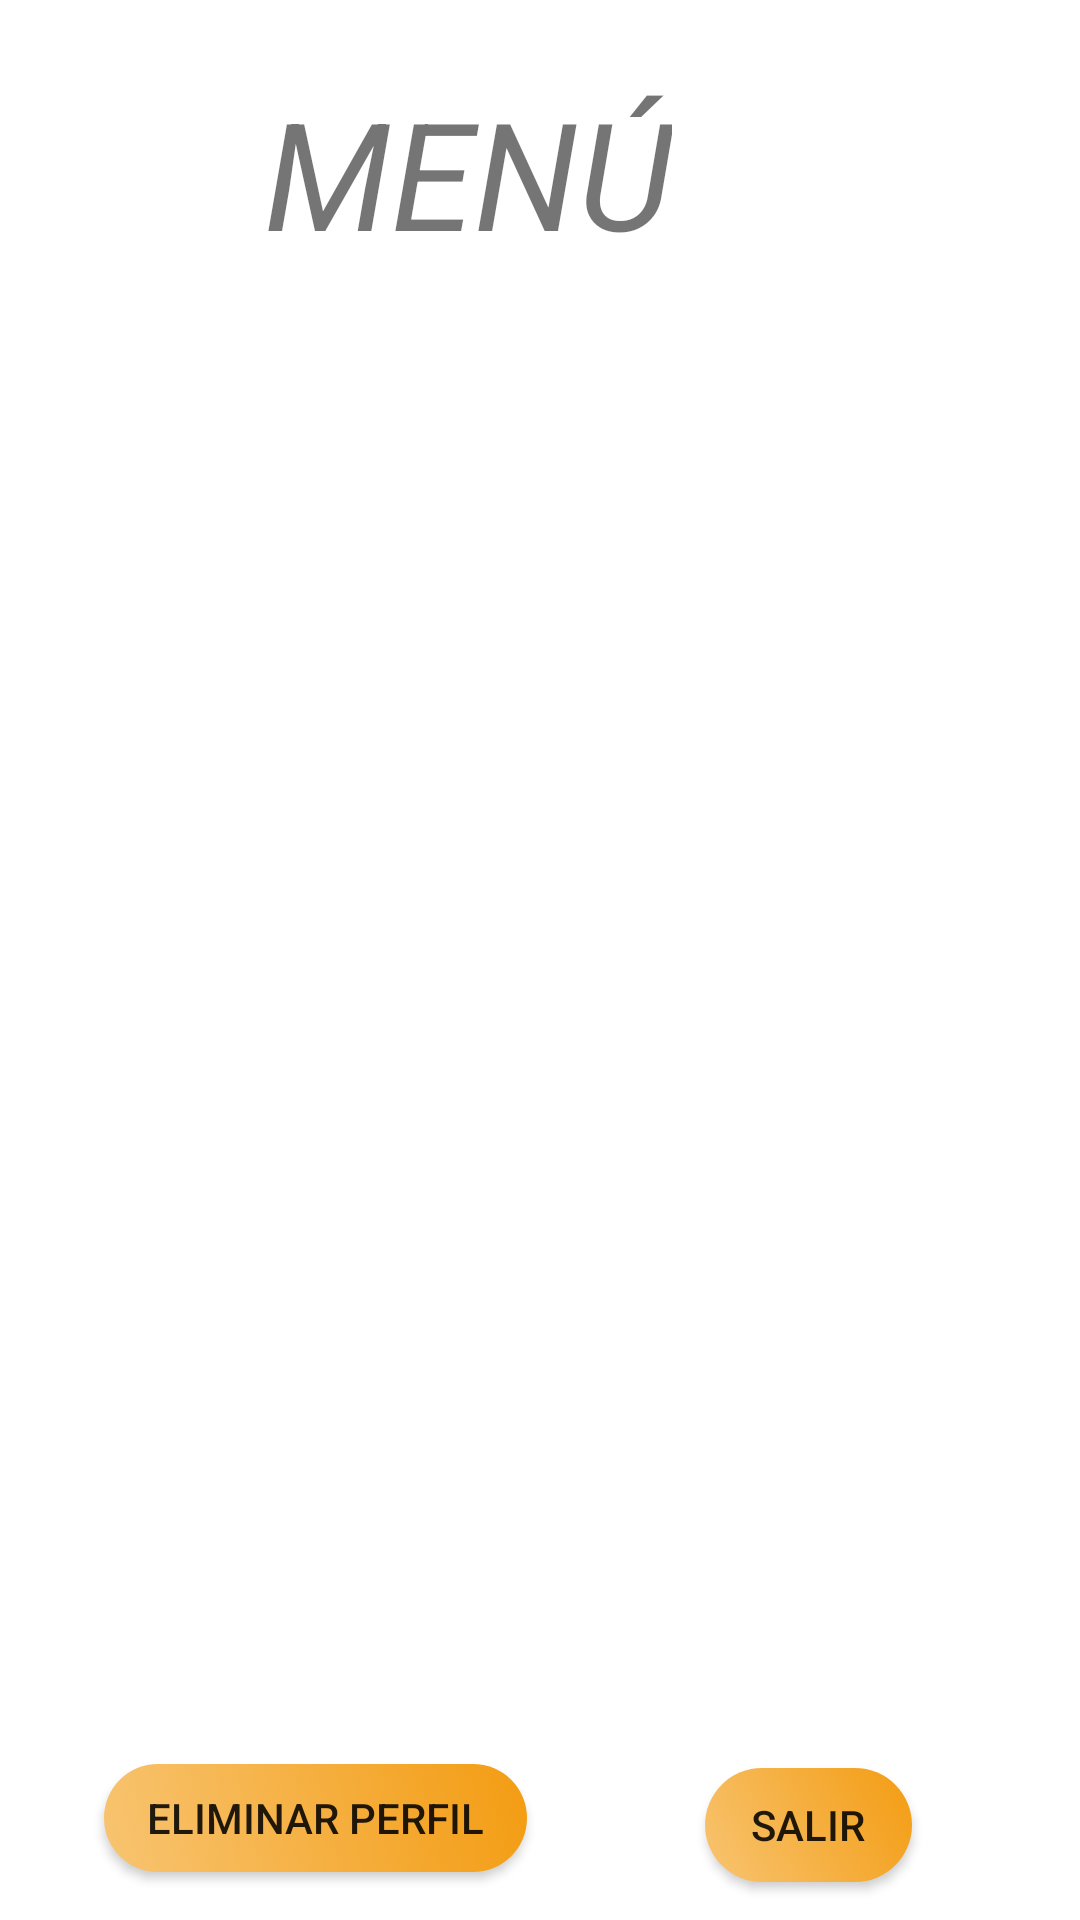

Here is an Android app screen rendered from its layout file. Give the layout XML and the strings, colors and styles it references.
<!-- AndroidManifest.xml: application theme Theme.WaiterAPP -->
<!-- res/layout/activity_cliente_menu_inicio.xml -->
<?xml version="1.0" encoding="utf-8"?>
<androidx.constraintlayout.widget.ConstraintLayout xmlns:android="http://schemas.android.com/apk/res/android"
    xmlns:app="http://schemas.android.com/apk/res-auto"
    xmlns:tools="http://schemas.android.com/tools"
    android:layout_width="match_parent"
    android:layout_height="match_parent"
    tools:context=".ClienteMenuInicio"
    tools:openDrawer="start">

    <Button
        android:id="@+id/salir"
        android:layout_width="69dp"
        android:layout_height="38dp"
        android:background="@drawable/animation_list_btn_1"
        android:text="SALIR"
        app:layout_constraintBottom_toBottomOf="parent"
        app:layout_constraintEnd_toEndOf="parent"
        app:layout_constraintHorizontal_bias="0.807"
        app:layout_constraintStart_toStartOf="parent"
        app:layout_constraintTop_toTopOf="parent"
        app:layout_constraintVertical_bias="0.979" />

    <Button
        android:id="@+id/eliminar"
        android:layout_width="141dp"
        android:layout_height="36dp"
        android:layout_marginBottom="16dp"
        android:background="@drawable/animation_list_btn_1"
        android:text="Eliminar Perfil"
        app:layout_constraintBottom_toBottomOf="parent"
        app:layout_constraintEnd_toEndOf="parent"
        app:layout_constraintHorizontal_bias="0.159"
        app:layout_constraintStart_toStartOf="parent" />

    <ListView
        android:id="@+id/lvItems"
        android:layout_width="409dp"
        android:layout_height="567dp"
        app:layout_constraintBottom_toBottomOf="parent"
        app:layout_constraintEnd_toEndOf="parent"
        app:layout_constraintTop_toTopOf="parent" >


    </ListView>

    <TextView
        android:id="@+id/textView5"
        android:layout_width="wrap_content"
        android:layout_height="wrap_content"
        android:layout_marginTop="24dp"
        android:layout_marginEnd="136dp"
        android:text="MENÚ"
        android:textSize="50dp"
        android:textStyle="italic"
        app:layout_constraintEnd_toEndOf="parent"
        app:layout_constraintTop_toTopOf="parent" />

</androidx.constraintlayout.widget.ConstraintLayout>
<!-- resources referenced by this layout -->
<resources>
  <!-- drawable animation_list_btn_1 (drawable) -->
  <?xml version="1.0" encoding="utf-8"?>
  <animation-list xmlns:android="http://schemas.android.com/apk/res/android">
  
      <item android:drawable="@drawable/color_1_btn_1"
          android:duration="2500"/>
  
      <item android:drawable="@drawable/color_1_btn_2"
          android:duration="2500"/>
  
      <item android:drawable="@drawable/color_1_btn_3"
          android:duration="2500"/>
  
  </animation-list>
  <style name="Theme.WaiterAPP" parent="Theme.MaterialComponents.Light.NoActionBar">
          
          <item name="colorPrimary">#F39C12</item>
          <item name="colorPrimaryVariant">#F8C471</item>
          <item name="colorOnPrimary">@color/white</item>
          
          <item name="colorSecondary">@color/teal_200</item>
          <item name="colorSecondaryVariant">@color/teal_700</item>
          <item name="colorOnSecondary">@color/black</item>
          
          <item name="android:statusBarColor" tools:targetApi="l">?attr/colorPrimaryVariant</item>
          
      </style>
  <!-- drawable color_1_btn_1 (drawable) -->
  <?xml version="1.0" encoding="utf-8"?>
  <shape xmlns:android="http://schemas.android.com/apk/res/android"
      android:shape="rectangle">
  
      <corners android:radius="30dp"/>
  
      <gradient android:angle="45"
          android:endColor="#F39C12 "
          android:startColor="#F8C471"/>
  
  </shape>
  <!-- drawable color_1_btn_2 (drawable) -->
  <?xml version="1.0" encoding="utf-8"?>
  <shape xmlns:android="http://schemas.android.com/apk/res/android"
      android:shape="rectangle">
  
      <corners android:radius="30dp"/>
  
      <gradient android:angle="45"
          android:endColor="#bf392e"
          android:centerColor="#a83e6c"
          android:startColor="#9043a9"/>
      
  </shape>
  <!-- drawable color_1_btn_3 (drawable) -->
  <?xml version="1.0" encoding="utf-8"?>
  <shape xmlns:android="http://schemas.android.com/apk/res/android"
      android:shape="rectangle">
  
      <corners android:radius="30dp"/>
  
      <gradient android:angle="45"
          android:endColor="#F39C12 "
          android:startColor="#F8C471"/>
      
  </shape>
  <color name="white">#FFFFFFFF</color>
  <color name="teal_200">#FF03DAC5</color>
  <color name="teal_700">#FF018786</color>
  <color name="black">#FF000000</color>
</resources>
